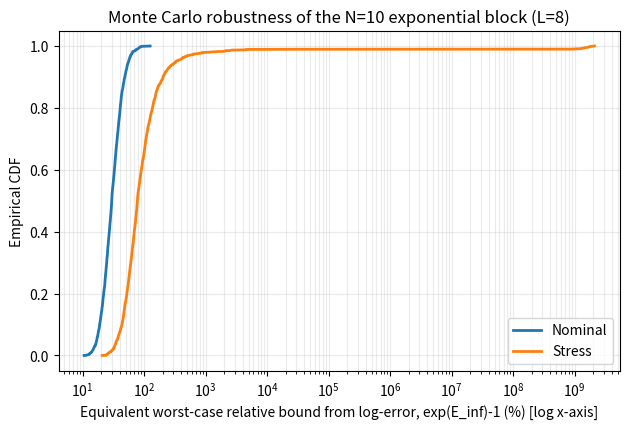
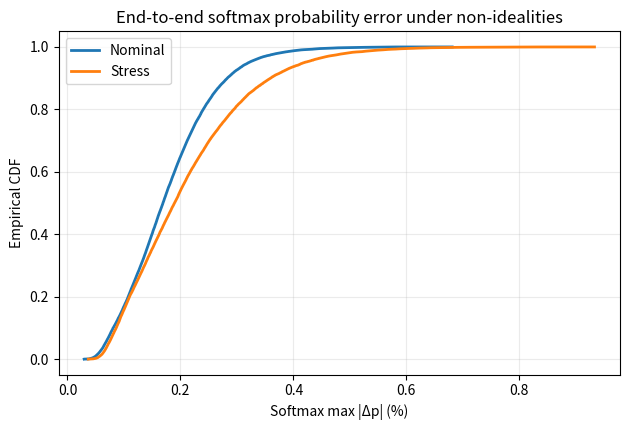

These figures' Python source, in order:
#!/usr/bin/env python3
"""Monte Carlo non-ideality validation for cascaded-MRR exponential block.

Outputs:
- nonideal_mc_cdf.png
- nonideal_softmax_cdf.png
- nonideality_summary.csv

Model scope (engineering-level, compact):
- Per-ring static detuning variation (sigma_a)
- Per-ring sensitivity variation (sigma_b_rel)
- Global thermal drift and crosstalk-like slope term
- Stage insertion loss + detector noise floor
- Control-channel noise
- One-point chip calibration at I=L (enforce y(L)=1)

This is not a full photonic circuit simulator; it is a first-order robustness sweep.
"""

from __future__ import annotations

import argparse
import math
from dataclasses import dataclass
from pathlib import Path

import matplotlib.pyplot as plt
import numpy as np


@dataclass
class Scenario:
    name: str
    sigma_a: float
    sigma_b_rel: float
    sigma_th: float
    sigma_xt: float
    sigma_I: float
    il_stage_db_mu: float
    il_stage_db_sigma: float
    sigma_det_abs: float


def approx_exp_block(
    I: np.ndarray,
    *,
    a_nom: float,
    b_nom: float,
    N: int,
    rng: np.random.Generator,
    sc: Scenario,
    L: float,
) -> np.ndarray:
    # Per-ring static offsets and slope spread
    a_k = a_nom + rng.normal(0.0, sc.sigma_a, size=N)
    b_k = b_nom * (1.0 + rng.normal(0.0, sc.sigma_b_rel, size=N))

    # Global thermal drift + crosstalk-like I-dependent drift (chip-level)
    d_th = rng.normal(0.0, sc.sigma_th)
    d_xt = rng.normal(0.0, sc.sigma_xt)

    # Control noise
    I_noisy = np.clip(I + rng.normal(0.0, sc.sigma_I, size=I.shape), 0.0, L)

    # Multiplicative transmission
    y = np.ones_like(I_noisy)
    for k in range(N):
        u = a_k[k] + b_k[k] * I_noisy + d_th + d_xt * (I_noisy / L)
        y *= 1.0 / (1.0 + u * u)

    # Insertion loss (chip-level, static for a token)
    il_stages = rng.normal(sc.il_stage_db_mu, sc.il_stage_db_sigma, size=N)
    il_total_db = float(np.sum(il_stages))
    y *= 10.0 ** (-il_total_db / 10.0)

    # One-point chip calibration at I=L to match y(L)=1 (performed on noiseless calibration sample)
    yL_cal = np.ones(1)
    for k in range(N):
        uL = a_k[k] + b_k[k] * L + d_th + d_xt
        yL_cal *= 1.0 / (1.0 + uL * uL)
    yL_cal = float(yL_cal[0]) * 10.0 ** (-il_total_db / 10.0)
    C_cal = 1.0 / max(yL_cal, 1e-12)

    # Runtime detector noise (post-calibration measurement)
    y += rng.normal(0.0, sc.sigma_det_abs, size=I.shape)
    y = np.clip(y, 1e-12, None)

    y_hat = C_cal * y

    return y_hat


def run_block_metrics(
    *,
    L: float,
    N: int,
    a_nom: float,
    b_nom: float,
    scenario: Scenario,
    n_chips: int,
    n_grid: int,
    seed: int,
):
    rng = np.random.default_rng(seed)
    I = np.linspace(0.0, L, n_grid)
    target = np.exp(I - L)
    # Dynamic-range window used for robust block-level reporting (avoid detector-floor dominated tail)
    mask = target >= 1.0e-3

    max_rel = np.zeros(n_chips)
    p99_rel = np.zeros(n_chips)
    mean_rel = np.zeros(n_chips)
    einf_log = np.zeros(n_chips)

    for i in range(n_chips):
        y_hat = approx_exp_block(I, a_nom=a_nom, b_nom=b_nom, N=N, rng=rng, sc=scenario, L=L)
        y_win = y_hat[mask]
        target_win = target[mask]
        I_win = I[mask]
        rel = np.abs(y_win / target_win - 1.0)
        log_err = np.abs(np.log(np.maximum(y_win, 1e-15)) - (I_win - L))
        max_rel[i] = rel.max()
        p99_rel[i] = np.percentile(rel, 99)
        mean_rel[i] = rel.mean()
        einf_log[i] = log_err.max()

    return {
        "max_rel": max_rel,
        "p99_rel": p99_rel,
        "mean_rel": mean_rel,
        "einf_log": einf_log,
    }


def run_softmax_metrics(
    *,
    L: float,
    N: int,
    a_nom: float,
    b_nom: float,
    scenario: Scenario,
    n_chips: int,
    n_vec_per_chip: int,
    vec_len: int,
    seed: int,
):
    rng = np.random.default_rng(seed + 1000)

    kl_vals = []
    max_abs_p = []

    for _ in range(n_chips):
        # Random vectors in approximately practical logit range [−L, 0] after max-shift
        U = -rng.uniform(0.0, L, size=(n_vec_per_chip, vec_len))
        I = U + L  # [0,L]

        # Reuse one chip draw by evaluating all I points vectorized through same random params
        # Draw chip params
        a_k = a_nom + rng.normal(0.0, scenario.sigma_a, size=N)
        b_k = b_nom * (1.0 + rng.normal(0.0, scenario.sigma_b_rel, size=N))
        d_th = rng.normal(0.0, scenario.sigma_th)
        d_xt = rng.normal(0.0, scenario.sigma_xt)
        il_stages = rng.normal(scenario.il_stage_db_mu, scenario.il_stage_db_sigma, size=N)
        il_total = 10.0 ** (-float(np.sum(il_stages)) / 10.0)

        I_noisy = np.clip(I + rng.normal(0.0, scenario.sigma_I, size=I.shape), 0.0, L)
        y = np.ones_like(I_noisy)
        for k in range(N):
            u = a_k[k] + b_k[k] * I_noisy + d_th + d_xt * (I_noisy / L)
            y *= 1.0 / (1.0 + u * u)
        y *= il_total
        y += rng.normal(0.0, scenario.sigma_det_abs, size=y.shape)
        y = np.clip(y, 1e-12, None)

        # Chip one-point calibration using I=L reference
        yL = np.prod(1.0 / (1.0 + (a_k + b_k * L + d_th + d_xt) ** 2)) * il_total
        yL = max(float(yL), 1e-12)
        C_cal = 1.0 / yL
        y_hat = C_cal * y

        p_hat = y_hat / np.sum(y_hat, axis=1, keepdims=True)
        p_ref_raw = np.exp(U)
        p_ref = p_ref_raw / np.sum(p_ref_raw, axis=1, keepdims=True)

        eps = 1e-12
        kl = np.sum(p_ref * (np.log(p_ref + eps) - np.log(p_hat + eps)), axis=1)
        mad = np.max(np.abs(p_hat - p_ref), axis=1)
        kl_vals.append(kl)
        max_abs_p.append(mad)

    kl_vals = np.concatenate(kl_vals)
    max_abs_p = np.concatenate(max_abs_p)
    return {
        "kl": kl_vals,
        "max_abs_p": max_abs_p,
    }


def pct(x: np.ndarray, q: float) -> float:
    return float(np.percentile(x, q))


def main():
    ap = argparse.ArgumentParser()
    ap.add_argument("--outdir", default=".")
    ap.add_argument("--L", type=float, default=8.0)
    ap.add_argument("--N", type=int, default=10)
    ap.add_argument("--a", type=float, default=-1.4588)
    ap.add_argument("--b", type=float, default=0.10202)
    ap.add_argument("--chips", type=int, default=2000)
    ap.add_argument("--grid", type=int, default=256)
    ap.add_argument("--vec-len", type=int, default=128)
    ap.add_argument("--vec-per-chip", type=int, default=30)
    ap.add_argument("--seed", type=int, default=20260221)
    args = ap.parse_args()

    outdir = Path(args.outdir)
    outdir.mkdir(parents=True, exist_ok=True)

    scenarios = [
        Scenario(
            name="Nominal",
            sigma_a=0.020,
            sigma_b_rel=0.020,
            sigma_th=0.015,
            sigma_xt=0.012,
            sigma_I=0.004,
            il_stage_db_mu=0.12,
            il_stage_db_sigma=0.03,
            sigma_det_abs=3.0e-6,
        ),
        Scenario(
            name="Stress",
            sigma_a=0.032,
            sigma_b_rel=0.032,
            sigma_th=0.025,
            sigma_xt=0.020,
            sigma_I=0.007,
            il_stage_db_mu=0.18,
            il_stage_db_sigma=0.05,
            sigma_det_abs=6.0e-6,
        ),
    ]

    summary_rows = []

    # --- block-level error CDF ---
    plt.figure(figsize=(6.4, 4.4))
    for idx, sc in enumerate(scenarios):
        bm = run_block_metrics(
            L=args.L,
            N=args.N,
            a_nom=args.a,
            b_nom=args.b,
            scenario=sc,
            n_chips=args.chips,
            n_grid=args.grid,
            seed=args.seed + 111 * idx,
        )
        # Convert worst-case log error to equivalent worst-case relative error bound: exp(E)-1
        x = np.sort(100.0 * (np.exp(bm["einf_log"]) - 1.0))
        x = np.clip(x, 1e-6, None)  # avoid log-scale singularity at x=0
        y = np.linspace(0.0, 1.0, len(x), endpoint=False)
        plt.plot(x, y, lw=2, label=f"{sc.name}")

        # softmax metrics
        sm = run_softmax_metrics(
            L=args.L,
            N=args.N,
            a_nom=args.a,
            b_nom=args.b,
            scenario=sc,
            n_chips=max(600, args.chips // 3),
            n_vec_per_chip=args.vec_per_chip,
            vec_len=args.vec_len,
            seed=args.seed + 777 * idx,
        )

        summary_rows.append(
            {
                "scenario": sc.name,
                "block_einf_equiv_rel_median_pct": pct(100.0 * (np.exp(bm["einf_log"]) - 1.0), 50),
                "block_einf_equiv_rel_p90_pct": pct(100.0 * (np.exp(bm["einf_log"]) - 1.0), 90),
                "block_einf_equiv_rel_p95_pct": pct(100.0 * (np.exp(bm["einf_log"]) - 1.0), 95),
                "block_mean_rel_median_pct": pct(100.0 * bm["mean_rel"], 50),
                "softmax_kl_median": pct(sm["kl"], 50),
                "softmax_kl_p95": pct(sm["kl"], 95),
                "softmax_max_abs_p_median_pct": pct(100.0 * sm["max_abs_p"], 50),
                "softmax_max_abs_p_p95_pct": pct(100.0 * sm["max_abs_p"], 95),
            }
        )

    plt.xscale("log")
    plt.xlabel("Equivalent worst-case relative bound from log-error, exp(E_inf)-1 (%) [log x-axis]")
    plt.ylabel("Empirical CDF")
    plt.title("Monte Carlo robustness of the N=10 exponential block (L=8)")
    plt.grid(alpha=0.25, which="both")
    plt.legend()
    plt.tight_layout()
    plt.savefig(outdir / "nonideal_mc_cdf.png", dpi=260)

    # --- softmax p-error CDF ---
    plt.figure(figsize=(6.4, 4.4))
    for row in summary_rows:
        # Re-run quick sampling for plotting consistency
        sc = next(s for s in scenarios if s.name == row["scenario"])
        sm = run_softmax_metrics(
            L=args.L,
            N=args.N,
            a_nom=args.a,
            b_nom=args.b,
            scenario=sc,
            n_chips=700,
            n_vec_per_chip=args.vec_per_chip,
            vec_len=args.vec_len,
            seed=args.seed + (991 if sc.name == "Nominal" else 992),
        )
        x = np.sort(100.0 * sm["max_abs_p"])
        y = np.linspace(0.0, 1.0, len(x), endpoint=False)
        plt.plot(x, y, lw=2, label=sc.name)

    plt.xlabel("Softmax max |Δp| (%)")
    plt.ylabel("Empirical CDF")
    plt.title("End-to-end softmax probability error under non-idealities")
    plt.grid(alpha=0.25)
    plt.legend()
    plt.tight_layout()
    plt.savefig(outdir / "nonideal_softmax_cdf.png", dpi=260)

    # --- CSV summary ---
    csv_path = outdir / "nonideality_summary.csv"
    cols = [
        "scenario",
        "block_einf_equiv_rel_median_pct",
        "block_einf_equiv_rel_p90_pct",
        "block_einf_equiv_rel_p95_pct",
        "block_mean_rel_median_pct",
        "softmax_kl_median",
        "softmax_kl_p95",
        "softmax_max_abs_p_median_pct",
        "softmax_max_abs_p_p95_pct",
    ]

    with csv_path.open("w", encoding="utf-8") as f:
        f.write(",".join(cols) + "\n")
        for row in summary_rows:
            f.write(",".join(str(row[c]) for c in cols) + "\n")

    print(f"[done] wrote {outdir / 'nonideal_mc_cdf.png'}")
    print(f"[done] wrote {outdir / 'nonideal_softmax_cdf.png'}")
    print(f"[done] wrote {csv_path}")
    print("\n# SUMMARY")
    for row in summary_rows:
        print(row)


if __name__ == "__main__":
    main()
